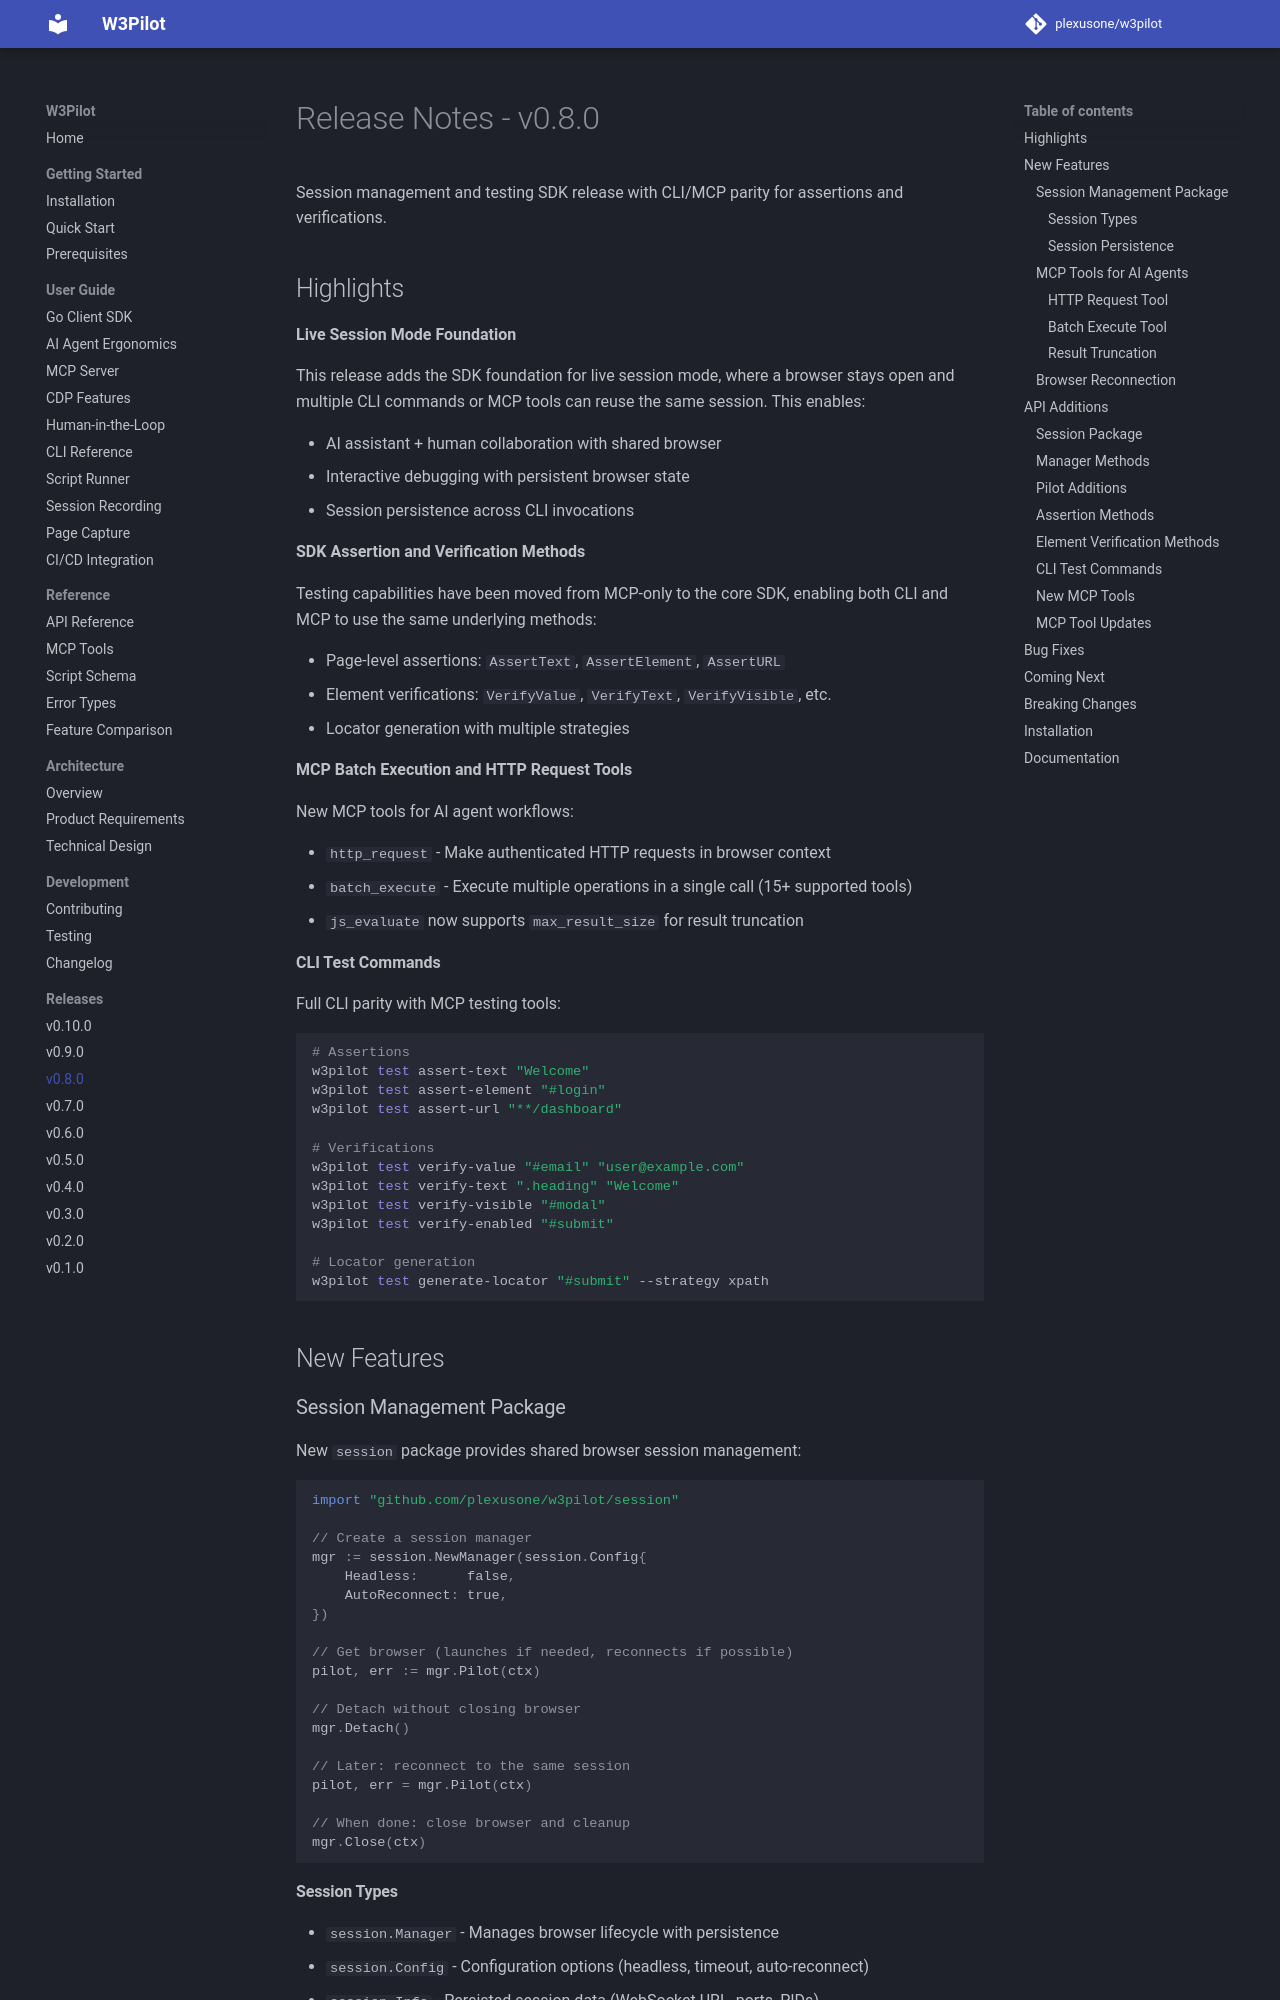

repository: plexusone/w3pilot · page: releases/v0.8.0/index.html · generator: mkdocs

# Release Notes - v0.8.0

Session management and testing SDK release with CLI/MCP parity for assertions and verifications.

## Highlights

**Live Session Mode Foundation**

This release adds the SDK foundation for live session mode, where a browser stays open and multiple CLI commands or MCP tools can reuse the same session. This enables:

- AI assistant + human collaboration with shared browser
- Interactive debugging with persistent browser state
- Session persistence across CLI invocations

**SDK Assertion and Verification Methods**

Testing capabilities have been moved from MCP-only to the core SDK, enabling both CLI and MCP to use the same underlying methods:

- Page-level assertions: `AssertText`, `AssertElement`, `AssertURL`
- Element verifications: `VerifyValue`, `VerifyText`, `VerifyVisible`, etc.
- Locator generation with multiple strategies

**MCP Batch Execution and HTTP Request Tools**

New MCP tools for AI agent workflows:

- `http_request` - Make authenticated HTTP requests in browser context
- `batch_execute` - Execute multiple operations in a single call (15+ supported tools)
- `js_evaluate` now supports `max_result_size` for result truncation

**CLI Test Commands**

Full CLI parity with MCP testing tools:

```bash
# Assertions
w3pilot test assert-text "Welcome"
w3pilot test assert-element "#login"
w3pilot test assert-url "**/dashboard"

# Verifications
w3pilot test verify-value "#email" "user@example.com"
w3pilot test verify-text ".heading" "Welcome"
w3pilot test verify-visible "#modal"
w3pilot test verify-enabled "#submit"

# Locator generation
w3pilot test generate-locator "#submit" --strategy xpath
```

## New Features

### Session Management Package

New `session` package provides shared browser session management:

```go
import "github.com/plexusone/w3pilot/session"

// Create a session manager
mgr := session.NewManager(session.Config{
    Headless:      false,
    AutoReconnect: true,
})

// Get browser (launches if needed, reconnects if possible)
pilot, err := mgr.Pilot(ctx)

// Detach without closing browser
mgr.Detach()

// Later: reconnect to the same session
pilot, err = mgr.Pilot(ctx)

// When done: close browser and cleanup
mgr.Close(ctx)
```
